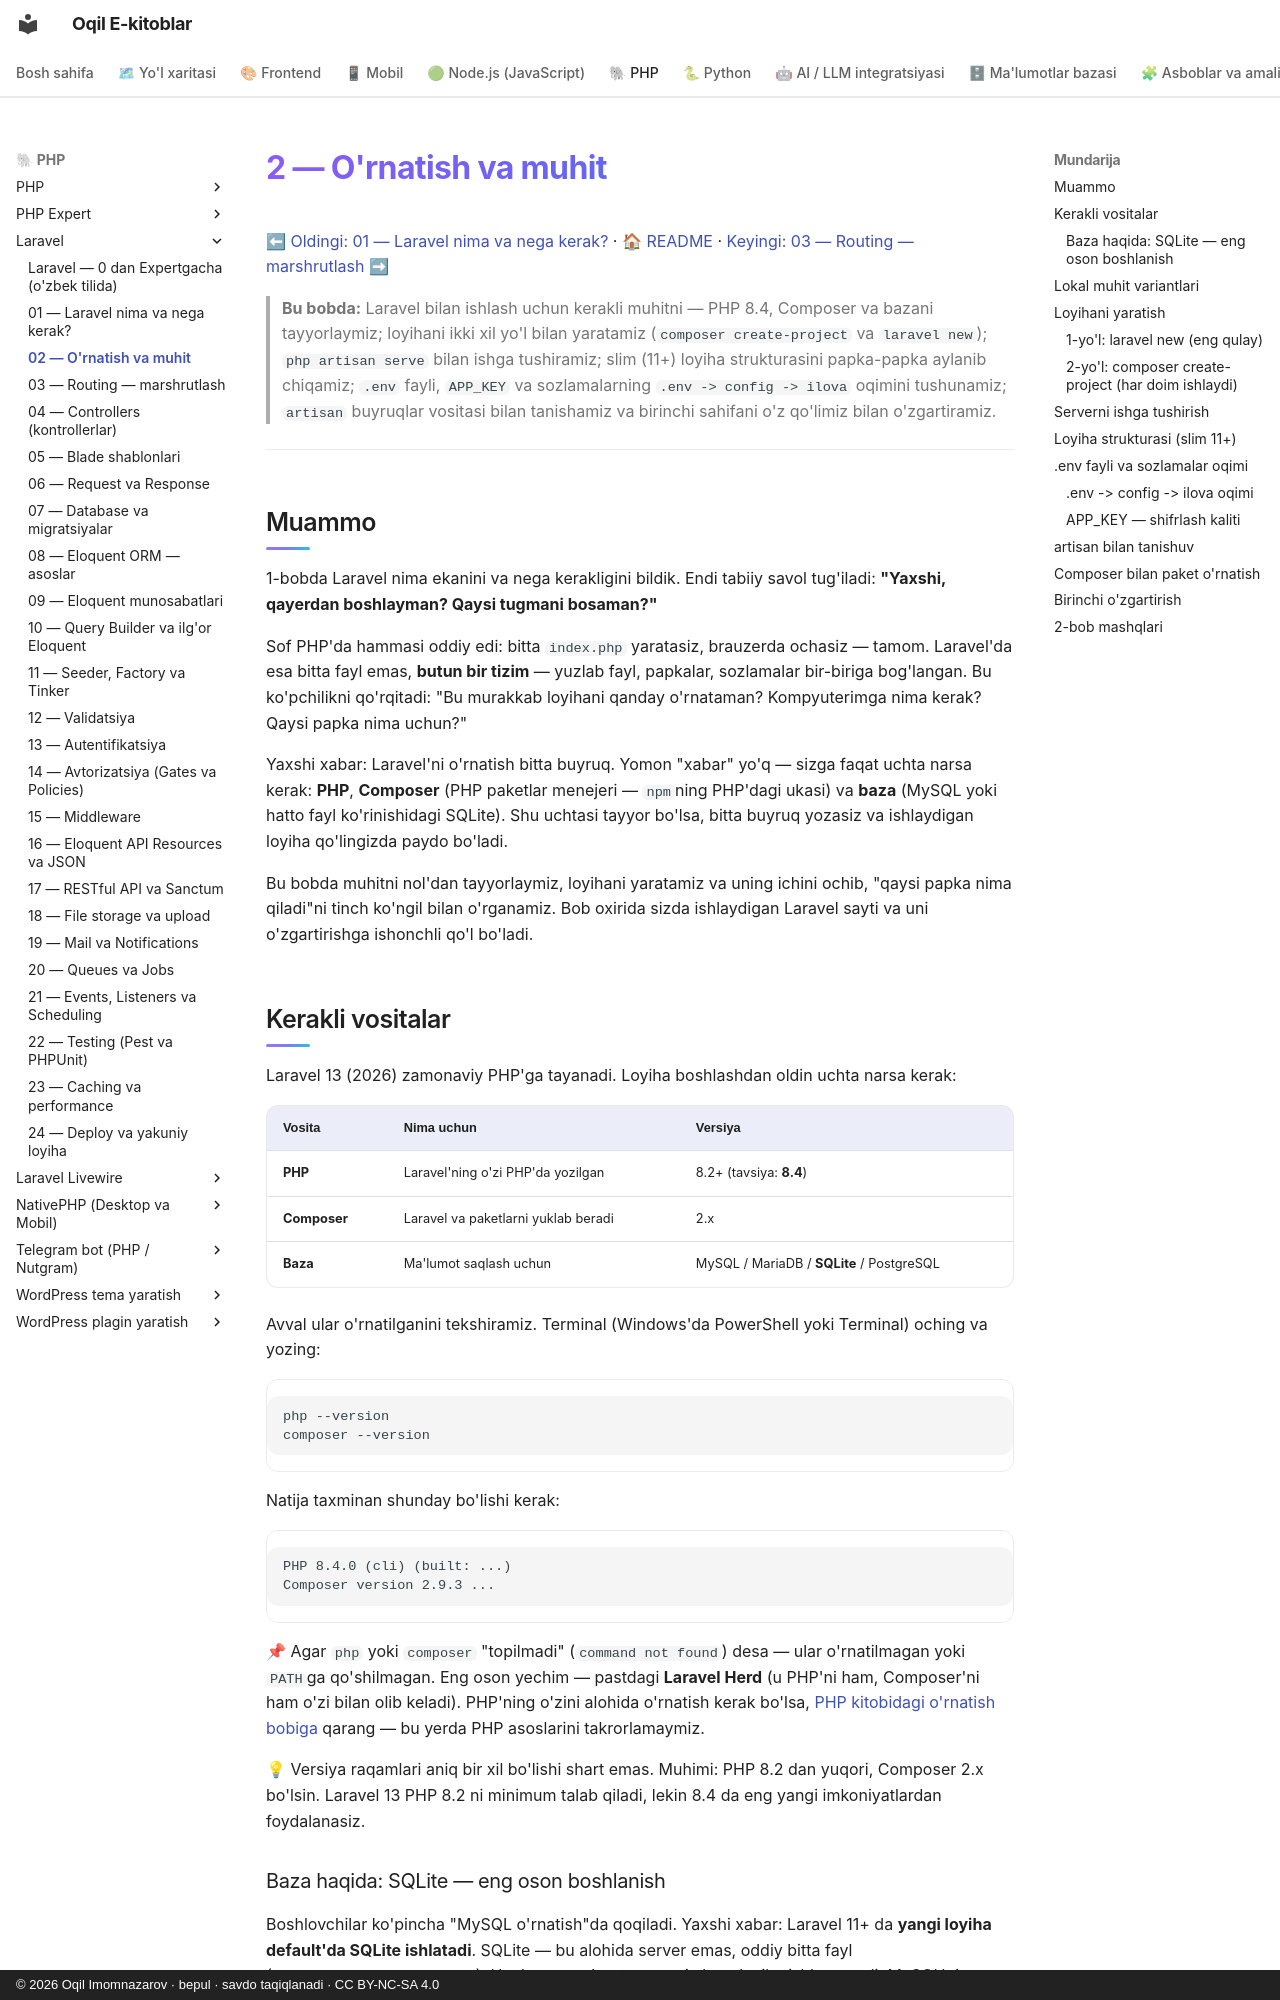

repository: iOqil/e-book · page: laravel/02-ornatish-muhit/index.html · generator: mkdocs · copyright: © 2026 Oqil Imomnazarov · bepul · savdo taqiqlanadi · CC BY-NC-SA 4.0

# 2 — O'rnatish va muhit

[⬅ Oldingi: 01 — Laravel nima va nega kerak?](./01-laravel-nima.md) · [🏠 README](./README.md) · [Keyingi: 03 — Routing — marshrutlash ➡](./03-routing.md)

> **Bu bobda:** Laravel bilan ishlash uchun kerakli muhitni — PHP 8.4, Composer va bazani tayyorlaymiz; loyihani ikki xil yo'l bilan yaratamiz (`composer create-project` va `laravel new`); `php artisan serve` bilan ishga tushiramiz; slim (11+) loyiha strukturasini papka-papka aylanib chiqamiz; `.env` fayli, `APP_KEY` va sozlamalarning `.env -> config -> ilova` oqimini tushunamiz; `artisan` buyruqlar vositasi bilan tanishamiz va birinchi sahifani o'z qo'limiz bilan o'zgartiramiz.

---

## Muammo

1-bobda Laravel nima ekanini va nega kerakligini bildik. Endi tabiiy savol tug'iladi: **"Yaxshi, qayerdan boshlayman? Qaysi tugmani bosaman?"**

Sof PHP'da hammasi oddiy edi: bitta `index.php` yaratasiz, brauzerda ochasiz — tamom. Laravel'da esa bitta fayl emas, **butun bir tizim** — yuzlab fayl, papkalar, sozlamalar bir-biriga bog'langan. Bu ko'pchilikni qo'rqitadi: "Bu murakkab loyihani qanday o'rnataman? Kompyuterimga nima kerak? Qaysi papka nima uchun?"

Yaxshi xabar: Laravel'ni o'rnatish bitta buyruq. Yomon "xabar" yo'q — sizga faqat uchta narsa kerak: **PHP**, **Composer** (PHP paketlar menejeri — `npm`ning PHP'dagi ukasi) va **baza** (MySQL yoki hatto fayl ko'rinishidagi SQLite). Shu uchtasi tayyor bo'lsa, bitta buyruq yozasiz va ishlaydigan loyiha qo'lingizda paydo bo'ladi.

Bu bobda muhitni nol'dan tayyorlaymiz, loyihani yaratamiz va uning ichini ochib, "qaysi papka nima qiladi"ni tinch ko'ngil bilan o'rganamiz. Bob oxirida sizda ishlaydigan Laravel sayti va uni o'zgartirishga ishonchli qo'l bo'ladi.

## Kerakli vositalar

Laravel 13 (2026) zamonaviy PHP'ga tayanadi. Loyiha boshlashdan oldin uchta narsa kerak:

| Vosita | Nima uchun | Versiya |
|---|---|---|
| **PHP** | Laravel'ning o'zi PHP'da yozilgan | 8.2+ (tavsiya: **8.4**) |
| **Composer** | Laravel va paketlarni yuklab beradi | 2.x |
| **Baza** | Ma'lumot saqlash uchun | MySQL / MariaDB / **SQLite** / PostgreSQL |

Avval ular o'rnatilganini tekshiramiz. Terminal (Windows'da PowerShell yoki Terminal) oching va yozing:

```bash
php --version
composer --version
```

Natija taxminan shunday bo'lishi kerak:

```text
PHP 8.4.0 (cli) (built: ...)
Composer version 2.9.3 ...
```

📌 Agar `php` yoki `composer` "topilmadi" (`command not found`) desa — ular o'rnatilmagan yoki `PATH`ga qo'shilmagan. Eng oson yechim — pastdagi **Laravel Herd** (u PHP'ni ham, Composer'ni ham o'zi bilan olib keladi). PHP'ning o'zini alohida o'rnatish kerak bo'lsa, [PHP kitobidagi o'rnatish bobiga](../php/README.md) qarang — bu yerda PHP asoslarini takrorlamaymiz.

💡 Versiya raqamlari aniq bir xil bo'lishi shart emas. Muhimi: PHP 8.2 dan yuqori, Composer 2.x bo'lsin. Laravel 13 PHP 8.2 ni minimum talab qiladi, lekin 8.4 da eng yangi imkoniyatlardan foydalanasiz.
